Image classification data set "dataset_multicrop" (alekhyaSI/Smart-Crop-Care-and-Direct-Market-Access-for-Farmers on GitHub). Class labels (11): chilli cercospora, chilli healthy, chilli mites and thrips, chilli nutritional deficiency, chilli powdery mildew, rice bacterial blight, rice blast, rice brown spot, rice tungro, tomato early blight, tomato healthy.

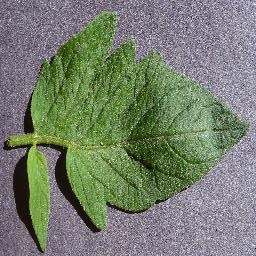
Label: tomato healthy

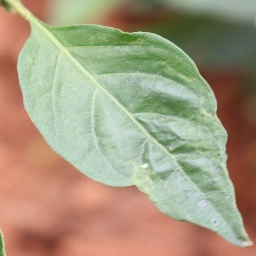
Label: chilli mites and thrips

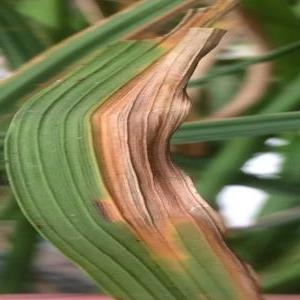
Label: rice bacterial blight

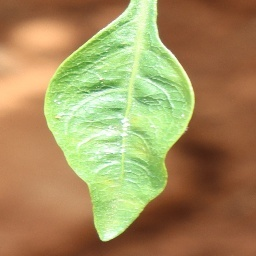
Label: chilli healthy

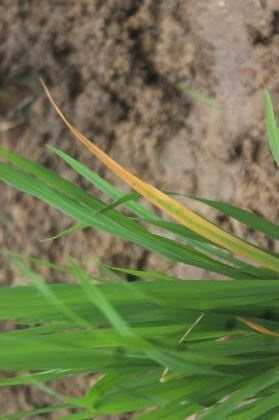
Label: rice tungro

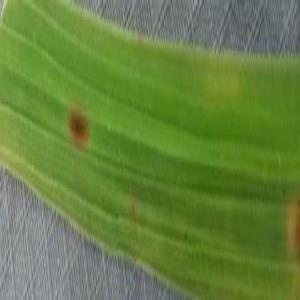
Label: rice brown spot
